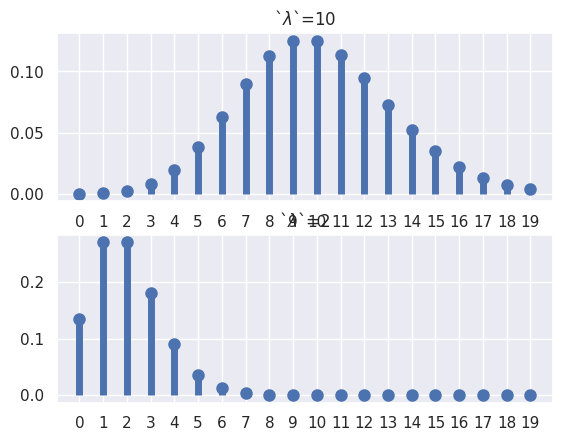

The matplotlib source for this figure:
"""
泊松分布
"""
from scipy.stats import poisson
import matplotlib.pyplot as plt
import seaborn
seaborn.set()

fig, ax = plt.subplots(2, 1)
x = range(0, 20)
params = [10, 2]

for i in range(len(params)):
    poisson_rv = poisson(mu=params[i])
    mean, var, skew, kurt = poisson_rv.stats(moments='mvsk')
    ax[i].plot(x, poisson_rv.pmf(x), 'bo', ms=8)
    ax[i].vlines(x, 0, poisson_rv.pmf(x), colors='b', lw=5)
    ax[i].set_title('`$\\lambda$`={}'.format(params[i]))
    ax[i].set_xticks(x)
    print('lambda={},E[X]={},V[X]={}'.format(params[i], mean, var))

plt.show()